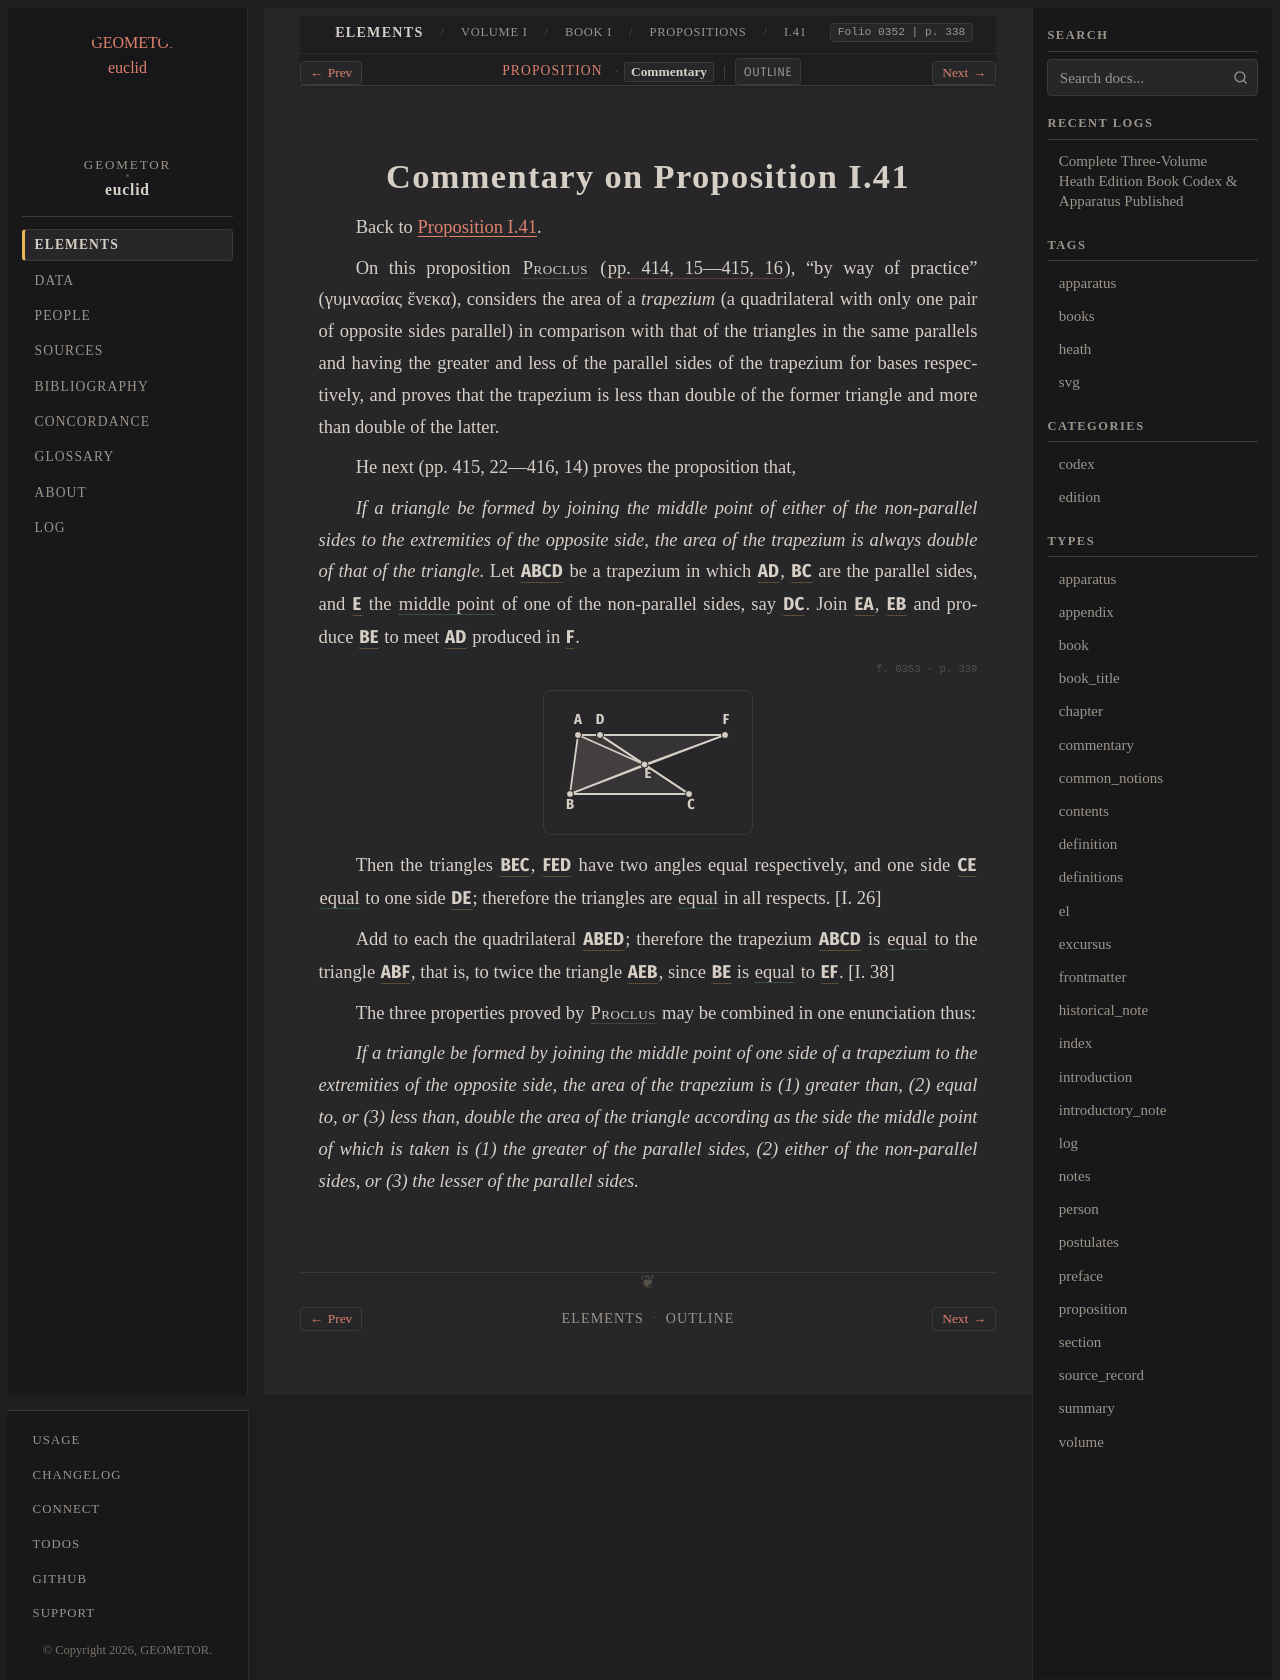

repository: geometor/euclid · page: heath/volume_I/book_i/propositions/41/commentary.html · generator: sphinx

:canonical_id: I.41.commentary
:volume: I
:book: I
:proposition: 41
:type: commentary
:title: Commentary on Proposition I.41
:folios: 0352, 0353
:folio: 0352
:page: 338
:pages: 338, 339

.. _I.41.commentary:

Commentary on Proposition I.41
==============================

Back to :ref:`Proposition I.41 <I.41>`.

.. folio:: 0352
   :page: 338

On this proposition :person:`Proclus <proclus>` (:cite:`pp. 414, 15—415, 16 <proclus:in-euclid:414.15-415.16>`), “by way of practice” (γυμνασίας ἕνεκα), considers the area of a *trapezium* (a quadrilateral with only one pair of opposite sides parallel) in comparison with that of the triangles in the same parallels and having the greater and less of the parallel sides of the trapezium for bases respectively, and proves that the trapezium is less than double of the former triangle and more than double of the latter.

He next (pp. 415, 22—416, 14) proves the proposition that,

*If a triangle be formed by joining the middle point of either of the non-parallel sides to the extremities of the opposite side, the area of the trapezium is always double of that of the triangle.*
Let :g:`ABCD <0353.g1:< A B C D >>` be a trapezium in which :g:`AD <0353.g1:/ A D />`, :g:`BC <0353.g1:/ B C />` are the parallel sides, and :g:`E <0353.g1:E>` the :eq:`middle point <0353.g1:/ C E / = 0353.g1:/ D E />` of one of the non-parallel sides, say :g:`DC <0353.g1:/ D C />`. Join :g:`EA <0353.g1:/ E A />`, :g:`EB <0353.g1:/ E B />` and produce :g:`BE <0353.g1:/ B E />` to meet :g:`AD <0353.g1:/ A D />` produced in :g:`F <0353.g1:F>`.

.. _folio-i-0353:

.. folio:: 0353
   :page: 339

.. picture:: 0353.g1.svg
   :alt: Folio 0353 Figure 1 - Proclus Lemma on Trapezium and Triangle Area

Then the triangles :g:`BEC <0353.g1:< B E C >>`, :g:`FED <0353.g1:< F E D >>` have two angles equal respectively, and one side :g:`CE <0353.g1:/ C E />` :eq:`equal <0353.g1:/ C E / = 0353.g1:/ D E />` to one side :g:`DE <0353.g1:/ D E />`; therefore the triangles are :eq:`equal <0353.g1:< B E C > = 0353.g1:< F E D >>` in all respects. [I. 26]

Add to each the quadrilateral :g:`ABED <0353.g1:< A B E D >>`; therefore the trapezium :g:`ABCD <0353.g1:< A B C D >>` is :eq:`equal <0353.g1:< A B C D > = 0353.g1:< A B F >>` to the triangle :g:`ABF <0353.g1:< A B F >>`, that is, to twice the triangle :g:`AEB <0353.g1:< A E B >>`, since :g:`BE <0353.g1:/ B E />` is :eq:`equal <0353.g1:/ B E / = 0353.g1:/ E F />` to :g:`EF <0353.g1:/ E F />`. [I. 38]

The three properties proved by :person:`Proclus <proclus>` may be combined in one enunciation thus:

*If a triangle be formed by joining the middle point of one side of a trapezium to the extremities of the opposite side, the area of the trapezium is (1) greater than, (2) equal to, or (3) less than, double the area of the triangle according as the side the middle point of which is taken is (1) the greater of the parallel sides, (2) either of the non-parallel sides, or (3) the lesser of the parallel sides.*
